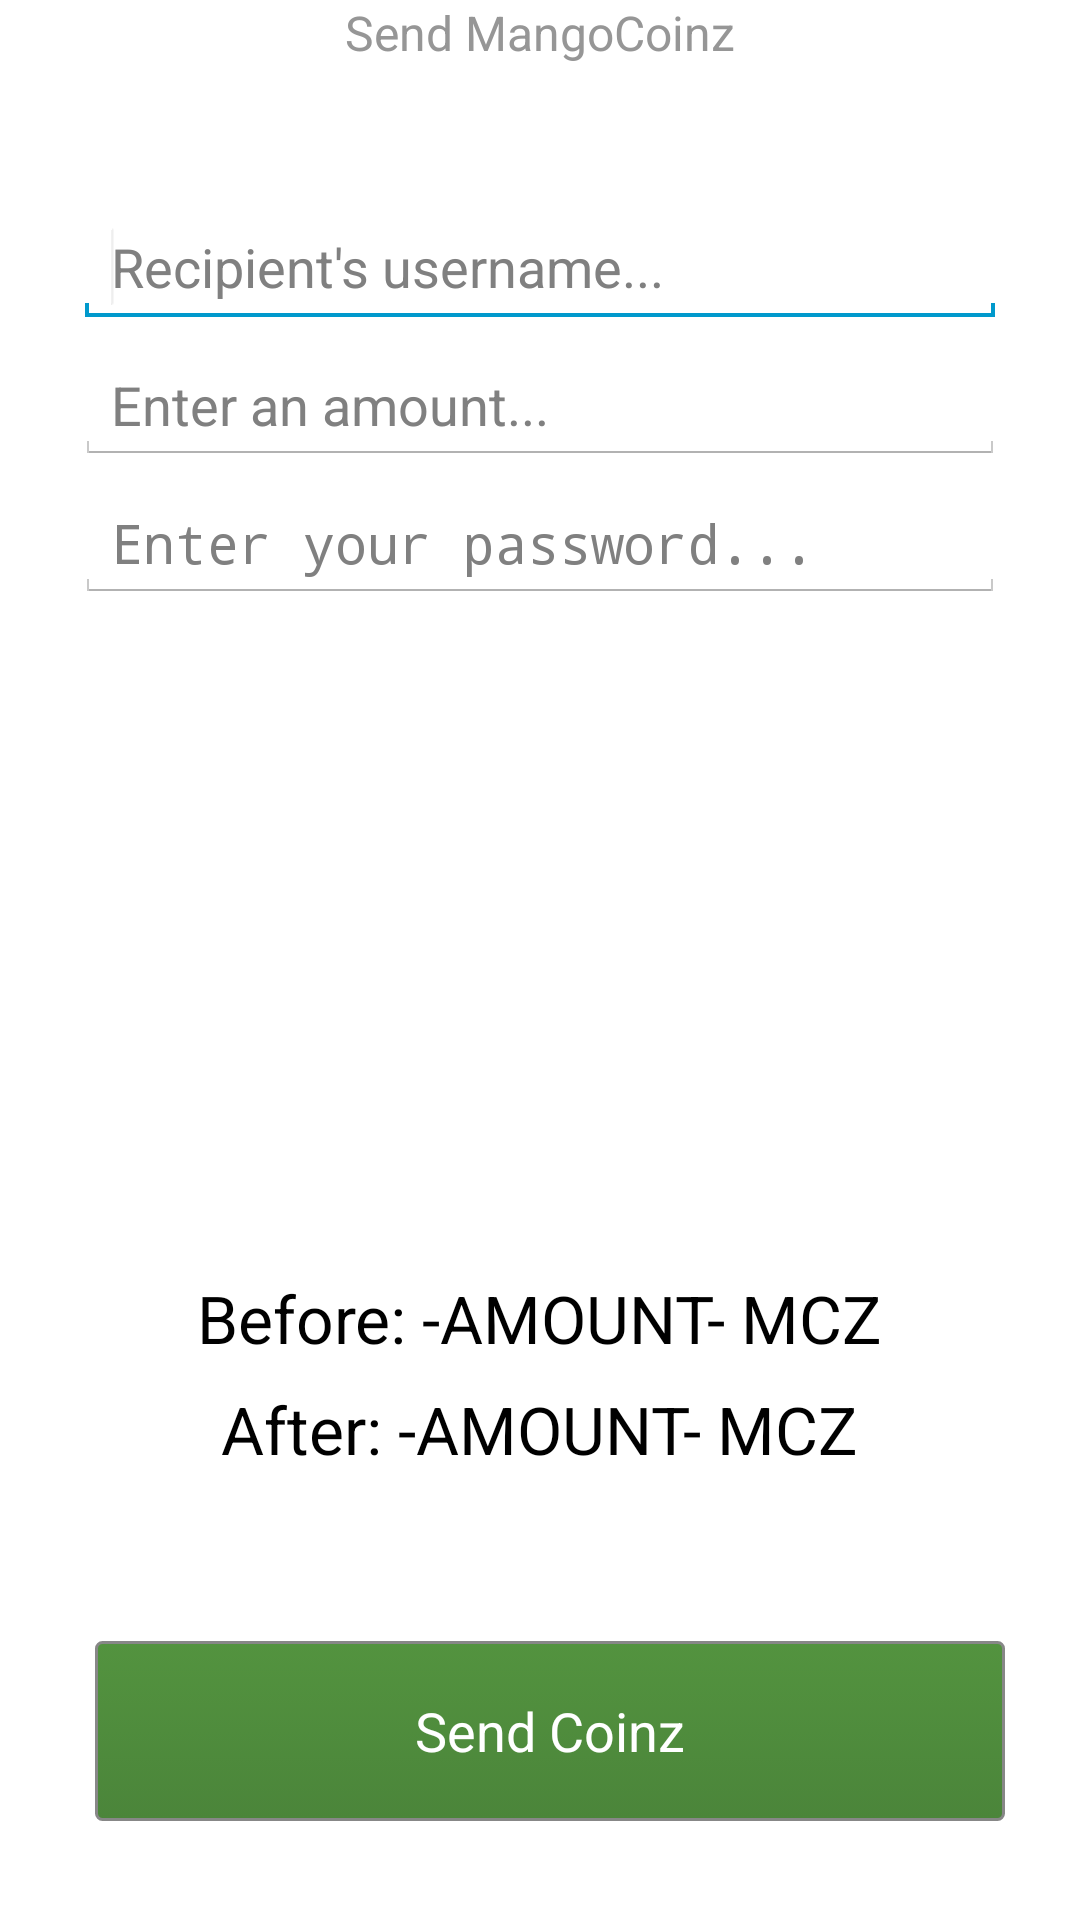

Here is an Android app screen rendered from its layout file. Give the layout XML and the strings, colors and styles it references.
<!-- AndroidManifest.xml: application theme MyTheme -->
<!-- res/layout/fragment_send_coinz.xml -->
<?xml version="1.0" encoding="utf-8"?>
<RelativeLayout xmlns:android="http://schemas.android.com/apk/res/android"
    android:layout_width="match_parent"
    android:layout_height="match_parent">
    
    <TextView
        android:id="@+id/txtLabel"
        android:layout_width="wrap_content"
        android:layout_height="wrap_content"
        android:textSize="16dp"
        android:text="Send MangoCoinz"
        android:layout_below="@+id/tvCoinzOK"
        android:layout_centerHorizontal="true"
        android:textColor="#ff969696" />

    <EditText
        android:layout_width="wrap_content"
        android:layout_height="wrap_content"
        android:id="@+id/txtLUser"
        android:hint="Recipient's username..."
        android:ems="10"
        android:layout_marginTop="48dp"
        android:layout_below="@+id/txtLabel"
        android:layout_toRightOf="@+id/tvCoinzOK"
        android:layout_alignParentEnd="true"
        android:layout_alignParentStart="true"
        android:layout_marginLeft="25dp"
        android:layout_marginRight="25dp">
    <requestFocus />
    </EditText>

    <EditText
        android:layout_width="wrap_content"
        android:layout_height="wrap_content"
        android:id="@+id/editText1"
        android:hint="Enter your password..."
        android:ems="10"
        android:layout_below="@+id/space2"
        android:layout_alignStart="@+id/txtLPass"
        android:inputType="textPassword"
        android:layout_alignParentStart="true"
        android:layout_alignParentEnd="true"
        android:layout_marginLeft="25dp"
        android:layout_marginRight="25dp">
    </EditText>

    <TextView android:textAppearance="?android:textAppearanceMedium"
        android:textColor="#ffb2ec5d"
        android:id="@+id/tvCoinzOK"
        android:visibility="gone"
        android:layout_width="wrap_content"
        android:layout_height="wrap_content"
        android:text="Medium Text" />

    <Button android:id="@+id/btnSendCoinz"
        android:layout_width="fill_parent"
        android:layout_height="wrap_content"
        android:text="Send Coinz"
        android:layout_marginBottom="33dp"
        android:layout_alignParentBottom="true"
        android:layout_toRightOf="@+id/space"
        android:layout_alignEnd="@+id/editText1"
        android:background="@drawable/btn_green"
        android:textColor="#FFFFFF"/>

    <EditText
        android:layout_width="wrap_content"
        android:layout_height="wrap_content"
        android:id="@+id/txtLPass"
        android:hint="Enter an amount..."
        android:ems="10"
        android:layout_below="@+id/space"
        android:layout_centerHorizontal="true"
        android:layout_alignParentStart="true"
        android:layout_alignParentEnd="true"
        android:layout_marginRight="25dp"
        android:layout_marginLeft="25dp" />

    <Space
        android:layout_width="20px"
        android:layout_height="20px"
        android:layout_below="@+id/txtLUser"
        android:layout_alignStart="@+id/txtLPass"
        android:id="@+id/space" />

    <Space
        android:layout_width="20px"
        android:layout_height="20px"
        android:layout_below="@+id/txtLPass"
        android:layout_centerHorizontal="true"
        android:id="@+id/space2" />

    <TextView
        android:layout_width="wrap_content"
        android:layout_height="wrap_content"
        android:textAppearance="?android:attr/textAppearanceLarge"
        android:text="Before: -AMOUNT- MCZ"
        android:id="@+id/txtSignUp"
        android:layout_above="@+id/btnSendCoinz"
        android:layout_centerHorizontal="true"
        android:layout_marginBottom="93dp" />

    <TextView
        android:layout_width="wrap_content"
        android:layout_height="wrap_content"
        android:textAppearance="?android:attr/textAppearanceLarge"
        android:text="After: -AMOUNT- MCZ"
        android:id="@+id/textView1"
        android:layout_alignTop="@+id/txtSignUp"
        android:layout_centerHorizontal="true"
        android:layout_marginTop="37dp" />

</RelativeLayout>
<!-- resources referenced by this layout -->
<resources>
  <!-- drawable btn_green (drawable) -->
  <?xml version="1.0" encoding="utf-8"?>
  <selector xmlns:android="http://schemas.android.com/apk/res/android">
      <item
          android:state_pressed="true"
          android:drawable="@drawable/btn_green_pressed" />
      <item
          android:state_pressed="false"
          android:drawable="@drawable/btn_green_normal" />
  </selector>
  <style name="MyTheme" parent="@android:style/Theme.Holo.Light">
          <item name="android:actionBarStyle">@style/MyActionBar</item>
          <item name="android:actionMenuTextColor">#fff</item>
      </style>
  <!-- drawable btn_green_pressed (drawable) -->
  <?xml version="1.0" encoding="utf-8"?>
  <shape xmlns:android="http://schemas.android.com/apk/res/android" android:shape="rectangle" >
      <corners
          android:radius="2dp"
          />
      <gradient
          android:angle="-90"
          android:startColor="#ff4b853a"
          android:endColor="#53933F"
          android:type="linear"
          />
      <padding
          android:left="0dp"
          android:top="0dp"
          android:right="0dp"
          android:bottom="0dp"
          />
      <size
          android:width="270dp"
          android:height="60dp"
          />
      <stroke
          android:width="3dp"
          android:color="#973d6f29"
          />
  </shape>
  <!-- drawable btn_green_normal (drawable) -->
  <?xml version="1.0" encoding="utf-8"?>
  <shape xmlns:android="http://schemas.android.com/apk/res/android" android:shape="rectangle" >
      <corners
          android:radius="2dp"
          />
      <gradient
          android:angle="-90"
          android:startColor="#53933F"
          android:endColor="#ff4b853a"
          android:type="linear"
          />
      <padding
          android:left="0dp"
          android:top="0dp"
          android:right="0dp"
          android:bottom="0dp"
          />
      <size
          android:width="270dp"
          android:height="60dp"
          />
      <stroke
          android:width="1dp"
          android:color="#878787"
          />
  </shape>
  <style name="MyActionBar" parent="@android:style/Widget.Holo.Light.ActionBar">
          <item name="android:background">#4f7c1e</item>
          <item name="android:titleTextStyle">@style/MyTextAppearance</item>
      </style>
  <style name="MyTextAppearance" parent="android:TextAppearance.Holo.Widget.ActionBar.Title">
          <item name="android:textColor">#ffffff</item>
      </style>
</resources>
